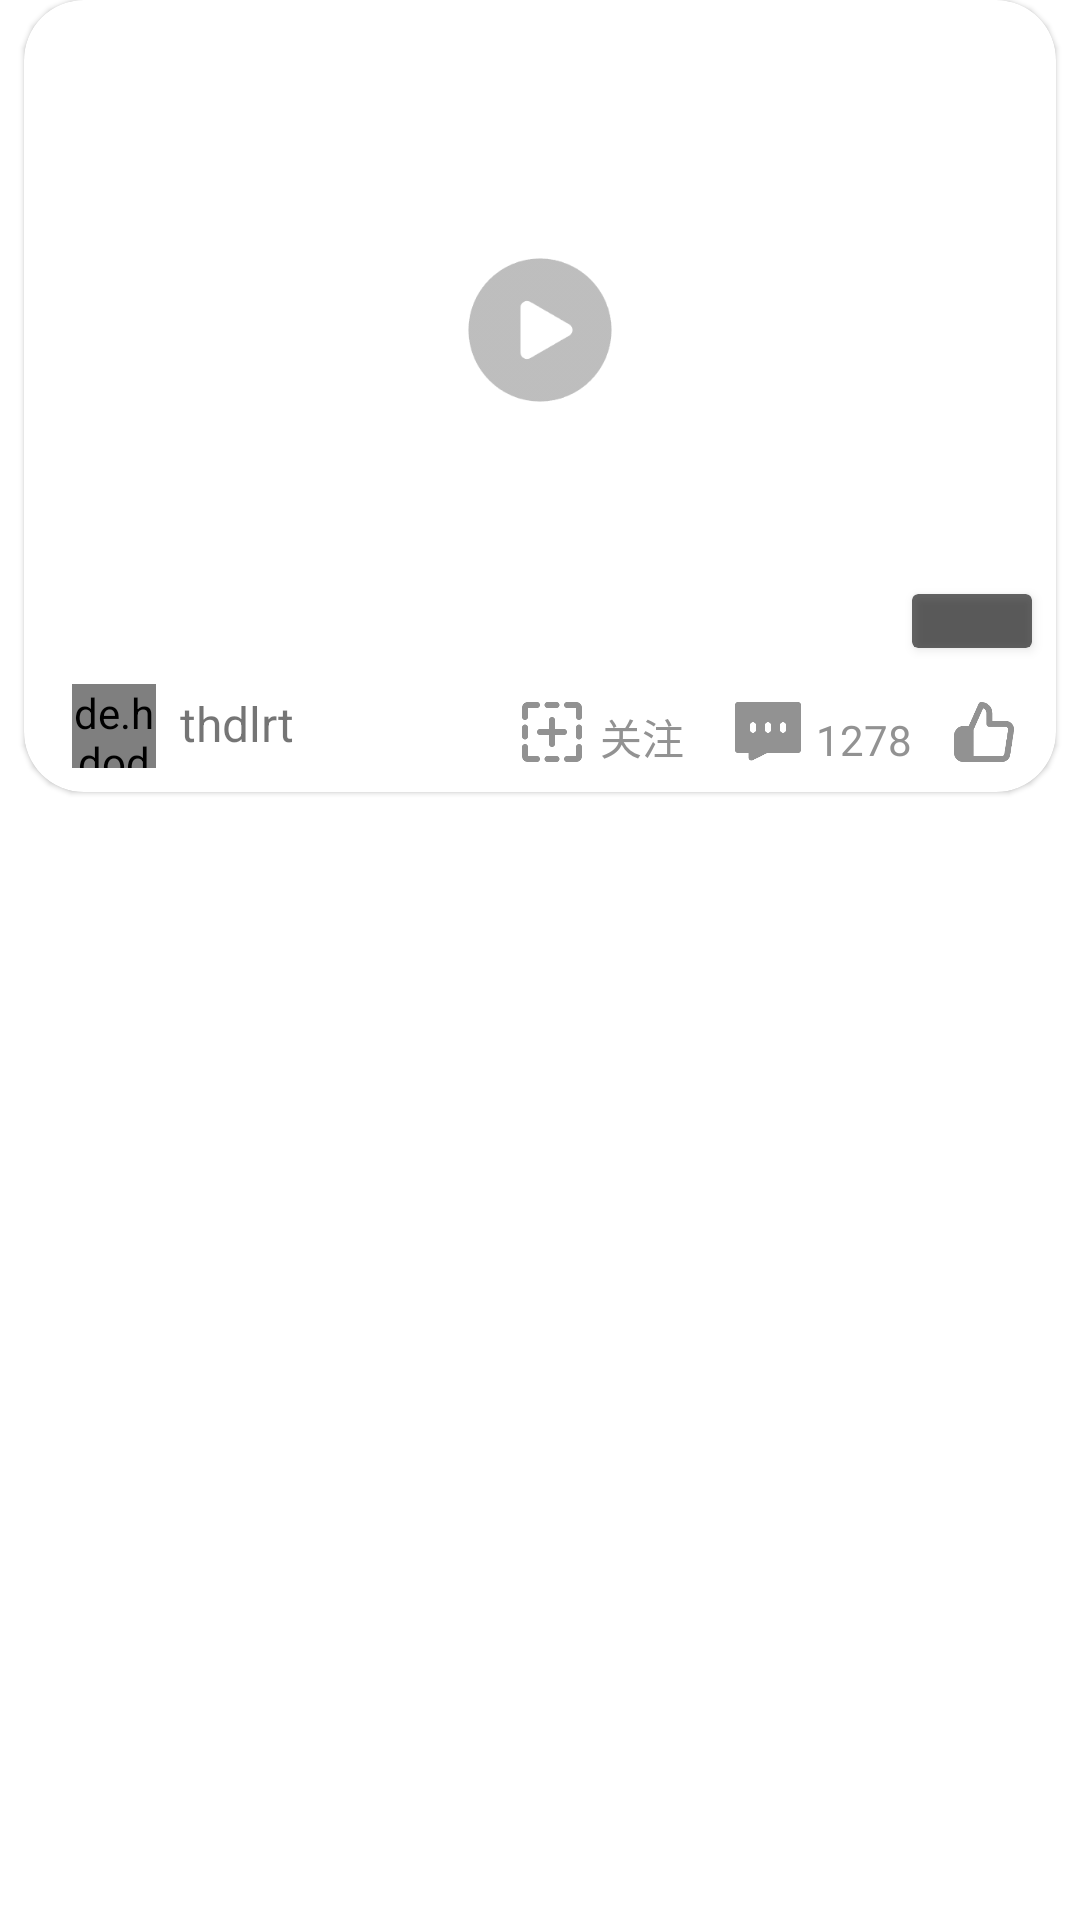

The Android layout XML behind this screen, and the referenced resources:
<!-- AndroidManifest.xml: application theme AppTheme -->
<!-- res/layout/video_item.xml -->
<?xml version="1.0" encoding="utf-8"?>
<androidx.constraintlayout.widget.ConstraintLayout xmlns:android="http://schemas.android.com/apk/res/android"
    xmlns:app="http://schemas.android.com/apk/res-auto"
    xmlns:tools="http://schemas.android.com/tools"
    android:layout_width="match_parent"
    android:layout_marginVertical="8dp"
    android:layout_height="wrap_content">

    <com.google.android.material.card.MaterialCardView
        android:layout_width="match_parent"
        android:layout_height="wrap_content"
        android:layout_marginStart="8dp"
        android:layout_marginEnd="8dp"
        app:cardCornerRadius="20dp"
        app:elevation="8dp"
        app:layout_constraintEnd_toEndOf="parent"
        app:layout_constraintStart_toStartOf="parent"
        app:layout_constraintTop_toTopOf="parent">

        <androidx.constraintlayout.widget.ConstraintLayout
            android:layout_width="match_parent"
            android:layout_height="wrap_content">

            <ImageView
                android:id="@+id/pix"
                android:layout_width="match_parent"
                android:layout_height="220dp"
                android:layout_marginBottom="44dp"
                android:scaleType="centerCrop"
                android:src="@drawable/ad"
                app:layout_constraintBottom_toBottomOf="parent"
                app:layout_constraintEnd_toEndOf="parent"
                app:layout_constraintHorizontal_bias="0.0"
                app:layout_constraintStart_toStartOf="parent"
                app:layout_constraintTop_toTopOf="parent"
                app:layout_constraintVertical_bias="0.0" />


            <androidx.cardview.widget.CardView
                android:id="@+id/cardView"
                android:layout_width="40dp"
                android:layout_height="18dp"
                android:layout_marginEnd="8dp"
                android:layout_marginBottom="4dp"
                android:alpha="0.6"
                app:cardBackgroundColor="#000000"
                app:layout_constraintBottom_toBottomOf="@+id/pix"
                app:layout_constraintEnd_toEndOf="parent" />

            <TextView
                android:id="@+id/title"
                android:layout_width="wrap_content"
                android:layout_height="wrap_content"
                android:layout_marginStart="12dp"
                android:layout_marginTop="12dp"
                android:text="title"
                android:textColor="#ffffff"
                android:textSize="20sp"
                app:layout_constraintStart_toStartOf="parent"
                app:layout_constraintTop_toTopOf="parent" />

            <TextView
                android:id="@+id/num"
                android:layout_width="wrap_content"
                android:layout_height="wrap_content"
                android:layout_marginTop="1dp"
                android:text="1.2万次播放"
                android:textColor="#ffffff"
                android:textSize="14sp"
                app:layout_constraintStart_toStartOf="@+id/title"
                app:layout_constraintTop_toBottomOf="@+id/title" />

            <TextView
                android:id="@+id/time"
                android:layout_width="wrap_content"
                android:layout_height="wrap_content"
                android:text="03:20"
                android:textColor="#ffffff"
                android:textSize="10sp"
                app:layout_constraintBottom_toBottomOf="@+id/cardView"
                app:layout_constraintEnd_toEndOf="@+id/cardView"
                app:layout_constraintStart_toStartOf="@+id/cardView"
                app:layout_constraintTop_toTopOf="@+id/cardView" />

            <de.hdodenhof.circleimageview.CircleImageView
                android:id="@+id/avatar"
                android:layout_width="28dp"
                android:layout_height="28dp"
                android:layout_marginStart="16dp"
                android:layout_marginBottom="8dp"
                android:src="@drawable/avatar"
                app:layout_constraintBottom_toBottomOf="parent"
                app:layout_constraintStart_toStartOf="parent" />

            <TextView
                android:id="@+id/writer"
                android:layout_width="wrap_content"
                android:layout_height="wrap_content"
                android:layout_marginStart="8dp"
                android:layout_marginBottom="4dp"
                android:text="thdlrt"
                android:textSize="16sp"
                app:layout_constraintBottom_toBottomOf="@+id/avatar"
                app:layout_constraintStart_toEndOf="@+id/avatar" />

            <ImageView
                android:id="@+id/watch"
                android:layout_width="24dp"
                android:layout_height="24dp"
                android:layout_marginEnd="48dp"
                android:src="@drawable/ic_watch"
                app:layout_constraintBottom_toBottomOf="@+id/comment"
                app:layout_constraintEnd_toStartOf="@+id/comment" />

            <ImageView
                android:id="@+id/comment"
                android:layout_width="24dp"
                android:layout_height="24dp"
                android:layout_marginEnd="48dp"
                android:src="@drawable/ic_comment"
                app:layout_constraintBottom_toBottomOf="@+id/thumb"
                app:layout_constraintEnd_toStartOf="@+id/thumb" />

            <ImageView
                android:id="@+id/thumb"
                android:layout_width="24dp"
                android:layout_height="24dp"
                android:layout_marginEnd="12dp"
                android:layout_marginBottom="8dp"
                android:src="@drawable/ic_thumb"
                app:layout_constraintBottom_toBottomOf="parent"
                app:layout_constraintEnd_toEndOf="parent" />

            <ImageView
                android:layout_width="52dp"
                android:layout_height="52dp"
                android:alpha="0.6"
                android:src="@drawable/ic_play"
                app:layout_constraintBottom_toBottomOf="@+id/pix"
                app:layout_constraintEnd_toEndOf="@+id/pix"
                app:layout_constraintStart_toStartOf="@+id/pix"
                app:layout_constraintTop_toTopOf="@+id/pix" />

            <TextView
                android:layout_width="wrap_content"
                android:layout_height="wrap_content"
                android:layout_marginStart="4dp"
                android:text="关注"
                android:textColor="#929292"
                android:textSize="14sp"
                app:layout_constraintBottom_toBottomOf="@+id/thumb"
                app:layout_constraintStart_toEndOf="@+id/watch" />

            <TextView
                android:id="@+id/comment_num"
                android:layout_width="wrap_content"
                android:layout_height="wrap_content"
                android:layout_marginStart="4dp"
                android:text="1278"
                android:textColor="#929292"
                android:textSize="14sp"
                app:layout_constraintBottom_toBottomOf="@+id/thumb"
                app:layout_constraintStart_toEndOf="@+id/comment" />

        </androidx.constraintlayout.widget.ConstraintLayout>

    </com.google.android.material.card.MaterialCardView>



</androidx.constraintlayout.widget.ConstraintLayout>
<!-- resources referenced by this layout -->
<resources>
  <!-- drawable ic_comment: png bitmap (drawable, 2707 bytes) -->
  <!-- drawable ic_play: png bitmap (drawable, 3591 bytes) -->
  <!-- drawable ic_thumb: png bitmap (drawable, 3509 bytes) -->
  <!-- drawable ic_watch: png bitmap (drawable, 4019 bytes) -->
</resources>
